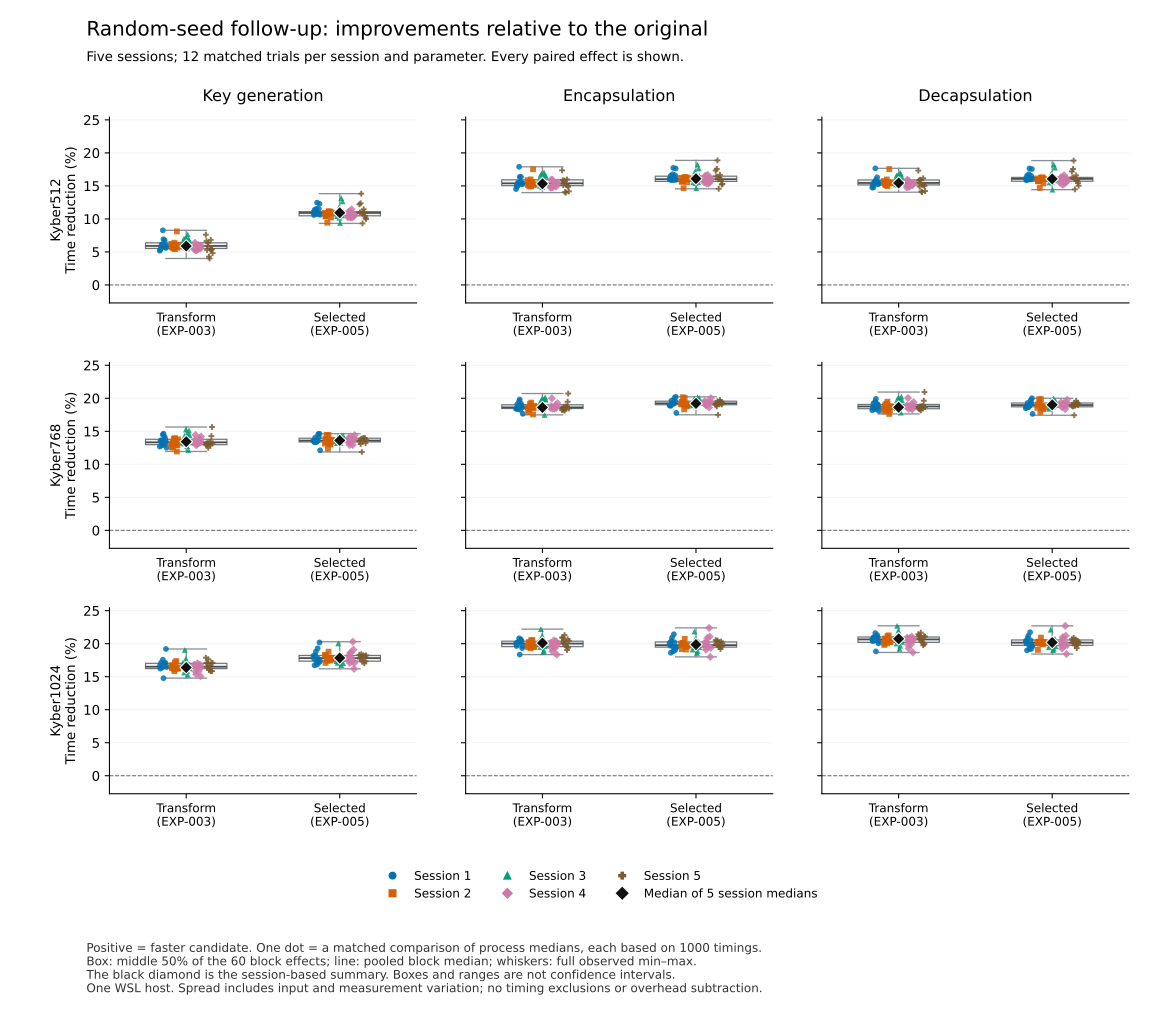

The data file committed next to this chart (first rows):
session, parameter_set, operation, reference, candidate, block, fixture_seed, reference_position, candidate_position, reference_median_ns, candidate_median_ns, speedup, improvement_pct
1, Kyber1024, decap, baseline, exp003, 1, 18434369367721675564, 1, 2, 65700, 52130, 1.26, 20.65
1, Kyber1024, decap, baseline, exp003, 2, 8263498719387195828, 1, 3, 65365, 52053, 1.256, 20.37
1, Kyber1024, decap, baseline, exp003, 3, 17097637241111256803, 2, 3, 66172, 52306, 1.265, 20.96
1, Kyber1024, decap, baseline, exp003, 4, 8490007864935541682, 2, 1, 66004, 52210, 1.264, 20.9
1, Kyber1024, decap, baseline, exp003, 5, 2506946654671631154, 3, 2, 65612, 52129, 1.259, 20.55
1, Kyber1024, decap, baseline, exp003, 6, 16106738520398374714, 3, 1, 65538, 51378, 1.276, 21.6
1, Kyber1024, decap, baseline, exp003, 7, 3327731716283831812, 3, 1, 64371, 52247, 1.232, 18.83
1, Kyber1024, decap, baseline, exp003, 8, 7484246917474145356, 1, 2, 66112, 52248, 1.265, 20.97
1, Kyber1024, decap, baseline, exp003, 9, 10153991995709910766, 3, 2, 65886, 51853, 1.271, 21.3
1, Kyber1024, decap, baseline, exp003, 10, 13256176696862641915, 2, 1, 64720, 51139, 1.266, 20.98
1, Kyber1024, decap, baseline, exp003, 11, 4016245093741854433, 1, 3, 65219, 52140, 1.251, 20.05
1, Kyber1024, decap, baseline, exp003, 12, 287490362229133116, 2, 3, 65374, 52086, 1.255, 20.33
1, Kyber1024, encap, baseline, exp003, 1, 18434369367721675564, 1, 2, 55819, 44630, 1.251, 20.04
1, Kyber1024, encap, baseline, exp003, 2, 8263498719387195828, 1, 3, 55587, 44660, 1.245, 19.66
1, Kyber1024, encap, baseline, exp003, 3, 17097637241111256803, 2, 3, 56180, 44894, 1.251, 20.09
1, Kyber1024, encap, baseline, exp003, 4, 8490007864935541682, 2, 1, 55987, 44675, 1.253, 20.2
1, Kyber1024, encap, baseline, exp003, 5, 2506946654671631154, 3, 2, 55872, 44640, 1.252, 20.1
1, Kyber1024, encap, baseline, exp003, 6, 16106738520398374714, 3, 1, 55614, 44039, 1.263, 20.81
1, Kyber1024, encap, baseline, exp003, 7, 3327731716283831812, 3, 1, 54769, 44718, 1.225, 18.35
1, Kyber1024, encap, baseline, exp003, 8, 7484246917474145356, 1, 2, 56263, 44772, 1.257, 20.42
1, Kyber1024, encap, baseline, exp003, 9, 10153991995709910766, 3, 2, 56004, 44443, 1.26, 20.64
1, Kyber1024, encap, baseline, exp003, 10, 13256176696862641915, 2, 1, 55078, 43870, 1.255, 20.35
1, Kyber1024, encap, baseline, exp003, 11, 4016245093741854433, 1, 3, 55358, 44656, 1.24, 19.33
1, Kyber1024, encap, baseline, exp003, 12, 287490362229133116, 2, 3, 55559, 44644, 1.244, 19.65
1, Kyber1024, keygen, baseline, exp003, 1, 18434369367721675564, 1, 2, 50318, 41958, 1.199, 16.61
1, Kyber1024, keygen, baseline, exp003, 2, 8263498719387195828, 1, 3, 49994, 41883, 1.194, 16.22
1, Kyber1024, keygen, baseline, exp003, 3, 17097637241111256803, 2, 3, 50802, 42104, 1.207, 17.12
1, Kyber1024, keygen, baseline, exp003, 4, 8490007864935541682, 2, 1, 50291, 41928, 1.199, 16.63
1, Kyber1024, keygen, baseline, exp003, 5, 2506946654671631154, 3, 2, 50198, 41958, 1.196, 16.41
1, Kyber1024, keygen, baseline, exp003, 6, 16106738520398374714, 3, 1, 50096, 41294, 1.213, 17.57
1, Kyber1024, keygen, baseline, exp003, 7, 3327731716283831812, 3, 1, 49270, 41987, 1.173, 14.78
1, Kyber1024, keygen, baseline, exp003, 8, 7484246917474145356, 1, 2, 50548, 42028, 1.203, 16.86
1, Kyber1024, keygen, baseline, exp003, 9, 10153991995709910766, 3, 2, 50256, 41751, 1.204, 16.92
1, Kyber1024, keygen, baseline, exp003, 10, 13256176696862641915, 2, 1, 49684, 41176, 1.207, 17.13
1, Kyber1024, keygen, baseline, exp003, 11, 4016245093741854433, 1, 3, 51806, 41860, 1.238, 19.2
1, Kyber1024, keygen, baseline, exp003, 12, 287490362229133116, 2, 3, 50102, 41840, 1.197, 16.49
1, Kyber512, decap, baseline, exp003, 1, 18434369367721675564, 3, 1, 27890, 23776, 1.173, 14.75
1, Kyber512, decap, baseline, exp003, 2, 8263498719387195828, 3, 1, 27692, 23497, 1.179, 15.15
1, Kyber512, decap, baseline, exp003, 3, 17097637241111256803, 2, 1, 28122, 23968, 1.173, 14.77
1, Kyber512, decap, baseline, exp003, 4, 8490007864935541682, 1, 3, 27944, 23600, 1.184, 15.54
1, Kyber512, decap, baseline, exp003, 5, 2506946654671631154, 2, 3, 27901, 23567, 1.184, 15.53
1, Kyber512, decap, baseline, exp003, 6, 16106738520398374714, 3, 2, 27905, 22976, 1.215, 17.66
1, Kyber512, decap, baseline, exp003, 7, 3327731716283831812, 1, 2, 27908, 23466, 1.189, 15.92
1, Kyber512, decap, baseline, exp003, 8, 7484246917474145356, 3, 2, 27868, 23520, 1.185, 15.6
1, Kyber512, decap, baseline, exp003, 9, 10153991995709910766, 1, 3, 27932, 23378, 1.195, 16.3
1, Kyber512, decap, baseline, exp003, 10, 13256176696862641915, 1, 2, 27826, 23580, 1.18, 15.26
1, Kyber512, decap, baseline, exp003, 11, 4016245093741854433, 2, 1, 27821, 23558, 1.181, 15.32
1, Kyber512, decap, baseline, exp003, 12, 287490362229133116, 2, 3, 27904, 23576, 1.184, 15.51
1, Kyber512, encap, baseline, exp003, 1, 18434369367721675564, 3, 1, 21333, 18236, 1.17, 14.52
1, Kyber512, encap, baseline, exp003, 2, 8263498719387195828, 3, 1, 21204, 18020, 1.177, 15.01
1, Kyber512, encap, baseline, exp003, 3, 17097637241111256803, 2, 1, 21520, 18311, 1.175, 14.91
1, Kyber512, encap, baseline, exp003, 4, 8490007864935541682, 1, 3, 21376, 18079, 1.182, 15.42
1, Kyber512, encap, baseline, exp003, 5, 2506946654671631154, 2, 3, 21353, 18042, 1.183, 15.5
1, Kyber512, encap, baseline, exp003, 6, 16106738520398374714, 3, 2, 21345, 17524, 1.218, 17.9
1, Kyber512, encap, baseline, exp003, 7, 3327731716283831812, 1, 2, 21391, 17892, 1.196, 16.36
1, Kyber512, encap, baseline, exp003, 8, 7484246917474145356, 3, 2, 21342, 18030, 1.184, 15.52
1, Kyber512, encap, baseline, exp003, 9, 10153991995709910766, 1, 3, 21399, 17899, 1.196, 16.36
1, Kyber512, encap, baseline, exp003, 10, 13256176696862641915, 1, 2, 21319, 18074, 1.18, 15.22
1, Kyber512, encap, baseline, exp003, 11, 4016245093741854433, 2, 1, 21306, 18032, 1.182, 15.36
1, Kyber512, encap, baseline, exp003, 12, 287490362229133116, 2, 3, 21342, 18051, 1.182, 15.42
... 1,020 more rows
